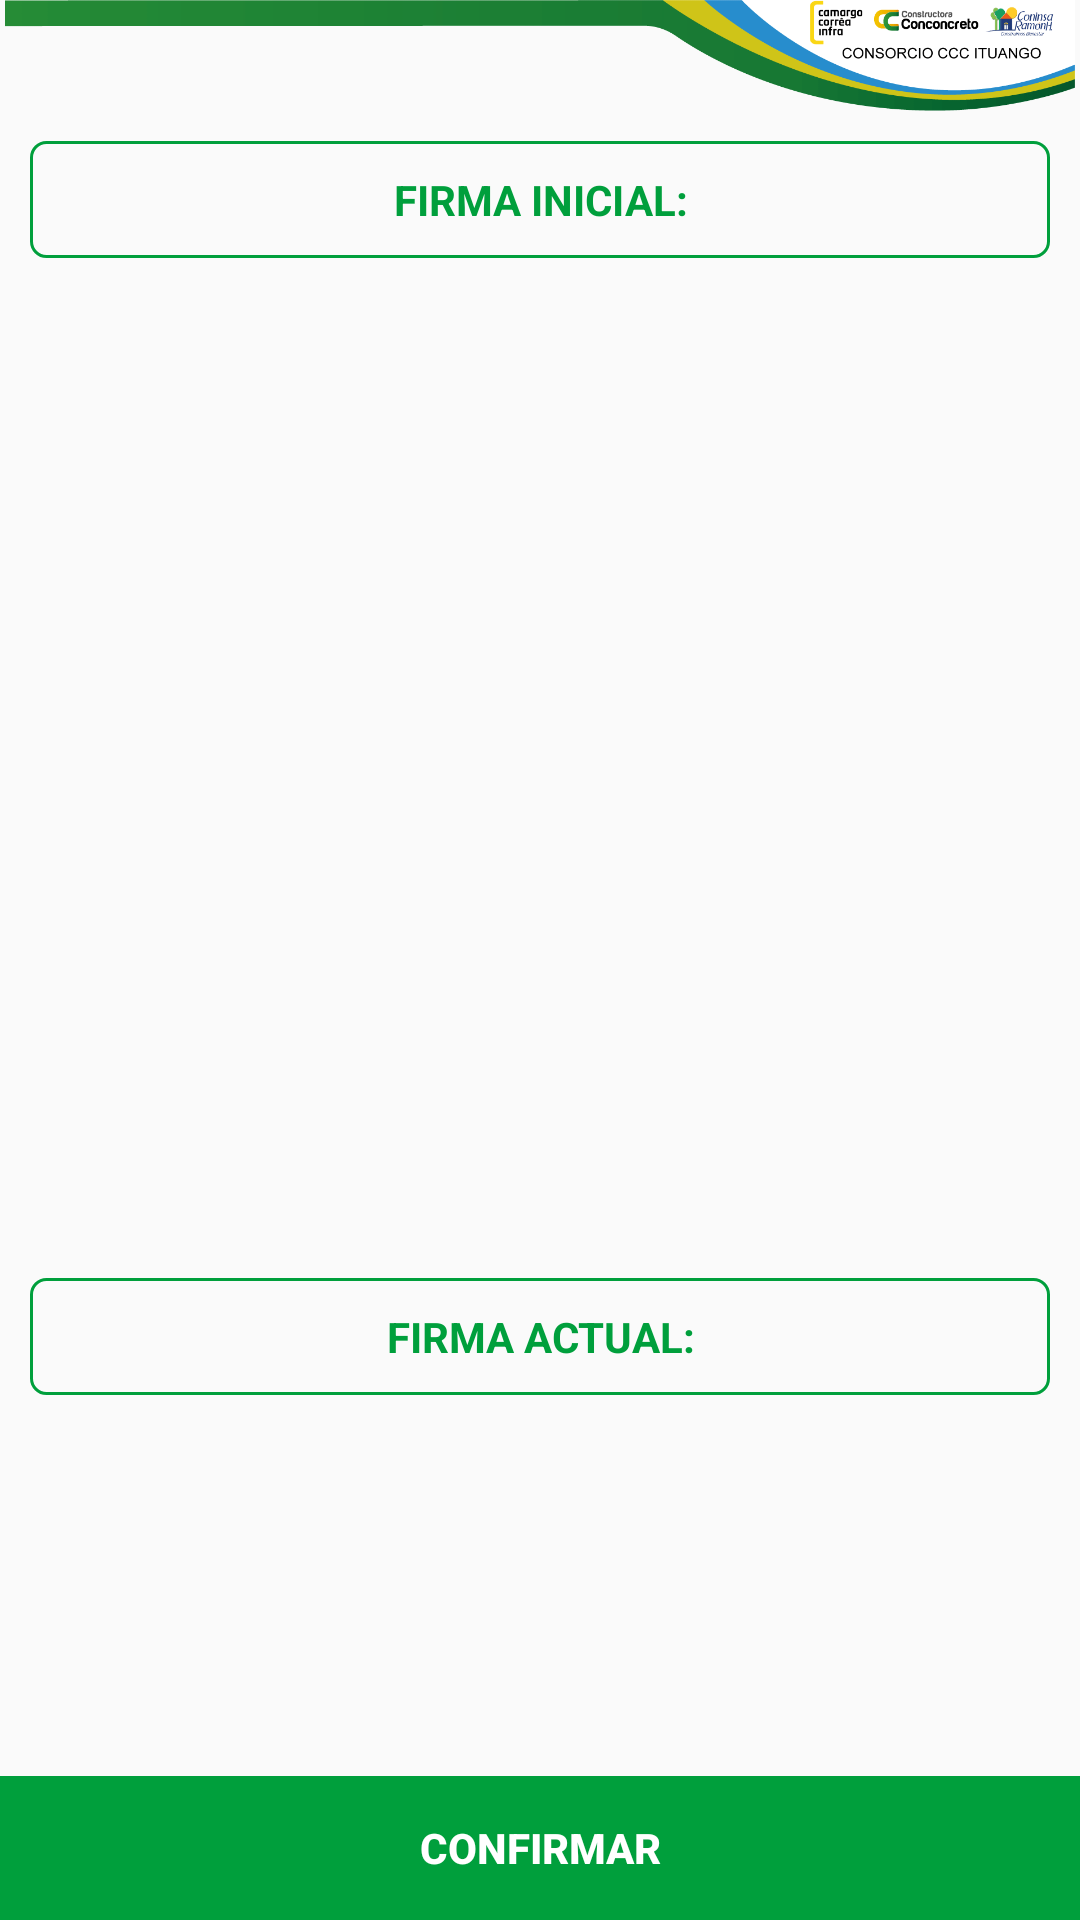

This screen was rendered from an Android layout file. Write that file and the resources it references.
<!-- AndroidManifest.xml: application theme Theme.AppCompat.Light.NoActionBar -->
<!-- res/layout/af_comparar_firma_firmapp.xml -->
<?xml version="1.0" encoding="utf-8"?>
<androidx.constraintlayout.widget.ConstraintLayout xmlns:android="http://schemas.android.com/apk/res/android"
    xmlns:app="http://schemas.android.com/apk/res-auto"
    xmlns:tools="http://schemas.android.com/tools"
    android:layout_width="match_parent"
    android:layout_height="match_parent">

    <ImageView
        android:id="@+id/logo_ccc_comparar_firma"
        android:layout_width="0dp"
        android:layout_height="wrap_content"
        android:adjustViewBounds="true"
        app:layout_constraintEnd_toEndOf="parent"
        app:layout_constraintStart_toStartOf="parent"
        app:layout_constraintTop_toTopOf="parent"
        app:srcCompat="@drawable/logoc" />

    <LinearLayout
        android:layout_width="match_parent"
        android:layout_height="0dp"
        android:orientation="vertical"
        app:layout_constraintBottom_toTopOf="@+id/constraintLayout49"
        app:layout_constraintEnd_toEndOf="parent"
        app:layout_constraintStart_toStartOf="parent"
        app:layout_constraintTop_toBottomOf="@+id/logo_ccc_comparar_firma">

        <androidx.constraintlayout.widget.ConstraintLayout
            android:layout_width="match_parent"
            android:layout_height="wrap_content"
            android:padding="10dp">

            <TextView
                android:id="@+id/texto_titulo_firma_inicial_firmapp"
                android:layout_width="match_parent"
                android:layout_height="wrap_content"
                android:background="@drawable/estilo_titulo"
                android:gravity="center"
                android:padding="10dp"
                android:text="FIRMA INICIAL:"
                android:textColor="@color/colorVerdePastel"
                android:textStyle="bold"
                app:layout_constraintBottom_toBottomOf="parent"
                app:layout_constraintEnd_toEndOf="parent"
                app:layout_constraintStart_toStartOf="parent"
                app:layout_constraintTop_toTopOf="parent" />
        </androidx.constraintlayout.widget.ConstraintLayout>

        <androidx.constraintlayout.widget.ConstraintLayout
            android:layout_width="match_parent"
            android:layout_height="wrap_content"
            android:padding="10dp">

            <ImageView
                android:id="@+id/img_firma_inicial_firmapp"
                android:layout_width="match_parent"
                android:layout_height="300dp"
                app:layout_constraintBottom_toBottomOf="parent"
                app:layout_constraintEnd_toEndOf="parent"
                app:layout_constraintStart_toStartOf="parent"
                app:layout_constraintTop_toTopOf="parent"
                app:srcCompat="@drawable/ic_launcher_background" />
        </androidx.constraintlayout.widget.ConstraintLayout>

        <androidx.constraintlayout.widget.ConstraintLayout
            android:layout_width="match_parent"
            android:layout_height="wrap_content"
            android:padding="10dp">

            <TextView
                android:id="@+id/texto_titulo_firma_actual_firmapp"
                android:layout_width="match_parent"
                android:layout_height="wrap_content"
                android:background="@drawable/estilo_titulo"
                android:gravity="center"
                android:padding="10dp"
                android:text="FIRMA ACTUAL:"
                android:textColor="@color/colorVerdePastel"
                android:textStyle="bold"
                app:layout_constraintBottom_toBottomOf="parent"
                app:layout_constraintEnd_toEndOf="parent"
                app:layout_constraintStart_toStartOf="parent"
                app:layout_constraintTop_toTopOf="parent" />
        </androidx.constraintlayout.widget.ConstraintLayout>

        <androidx.constraintlayout.widget.ConstraintLayout
            android:layout_width="match_parent"
            android:layout_height="wrap_content"
            android:padding="10dp">

            <ImageView
                android:id="@+id/img_firma_actual_firmapp"
                android:layout_width="match_parent"
                android:layout_height="300dp"
                app:layout_constraintBottom_toBottomOf="parent"
                app:layout_constraintEnd_toEndOf="parent"
                app:layout_constraintHorizontal_bias="0.0"
                app:layout_constraintStart_toStartOf="parent"
                app:layout_constraintTop_toTopOf="parent"
                app:srcCompat="@drawable/ic_launcher_background" />
        </androidx.constraintlayout.widget.ConstraintLayout>
    </LinearLayout>

    <androidx.constraintlayout.widget.ConstraintLayout
        android:id="@+id/constraintLayout49"
        android:layout_width="match_parent"
        android:layout_height="wrap_content"
        app:layout_constraintBottom_toBottomOf="parent"
        app:layout_constraintEnd_toEndOf="parent"
        app:layout_constraintStart_toStartOf="parent">

        <Button
            android:id="@+id/boton_confirmar_firmas_firmapp"
            android:layout_width="0dp"
            android:layout_height="wrap_content"
            android:background="@color/colorVerdePastel"
            android:text="CONFIRMAR"
            android:textColor="@color/white"
            android:textStyle="bold"
            app:layout_constraintBottom_toBottomOf="parent"
            app:layout_constraintEnd_toEndOf="parent"
            app:layout_constraintStart_toStartOf="parent"
            app:layout_constraintTop_toTopOf="parent" />
    </androidx.constraintlayout.widget.ConstraintLayout>

</androidx.constraintlayout.widget.ConstraintLayout>
<!-- resources referenced by this layout -->
<resources>
  <color name="colorVerdePastel">#009f3c</color>
  <color name="white">#FFFFFFFF</color>
  <!-- drawable estilo_titulo (drawable) -->
  <?xml version="1.0" encoding="utf-8"?>
  <shape xmlns:android="http://schemas.android.com/apk/res/android" android:shape="rectangle">
  
      <stroke android:color="@color/colorVerdePastel" android:width="1dp"/>
      <corners android:radius="5dp"/>
  
  </shape>
  <!-- drawable logoc: gif bitmap (drawable, 23860 bytes) -->
</resources>
